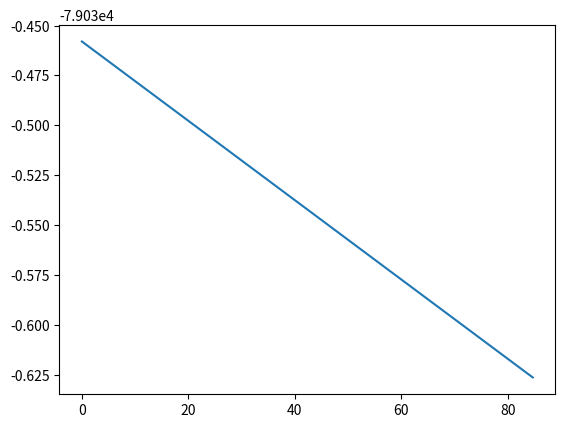

This chart was generated by the following Python code:
"""this is the code of the programm"""

import matplotlib.pyplot as plt
from scipy.optimize import curve_fit
from numpy import exp


def read_rmn(file: str):
    """ read the "File" and return a list w/ all the needed information ->
     [n_point,[data_dim1,data_dim2,...]] where data_dim1 is a list of couple
     the couple is two float like this (ppm,amplitude)"""
    # I will use [a:-1] to remove useless part of the data.
    o_file = open(file, "r")
    o_file_list = o_file.readlines()
    start = len(o_file_list) + 1
    data_list = [[]]
    current_dimension = 0
    XDIM = False
    End = False
    abs_f1 = False
    abs_f2 = False
    vardim = False
    n_dim = 1
    for i in enumerate(o_file_list, 0):  # the data isn't alway at the same place.
        if not (XDIM) and ("##NPOINTS" in i[1]) and ("$$" not in i[1]):
            print(i[1])
            print()
            n_point = int(i[1][11:-1])
            XDIM = True

        if not (End) and ("$$ End of Bruker specific parameters" in i[1]):
            start = i[0] + 17
            End = True

        if not (abs_f1) and ("##$ABSF1" in i[1]):
            max_ppm = float(i[1][10:-1])
            abs_f1 = True

        if not (abs_f2) and ("##$ABSF2" in i[1]):
            min_ppm = float(i[1][10:-1])

        if not (vardim) and ("##VAR_DIM" in i[1]):
            vardimaslist = i[1].split()
            n_point = int(vardimaslist[2][:-1])
            n_dim = int(vardimaslist[1][:-1])
            vardim = True

        if i[0] > start and ("##" not in i[1]):
            point = i[1].split()
            point[0] = int(point[0]) * ((max_ppm - min_ppm) / n_point) + min_ppm
            point[1] = float(point[1])
            data_list[current_dimension].append(point)

        elif (i[0] > start) and ("##END" not in i[1]):
            print(i[1])
            data_list.append([])
            current_dimension += 1
            start = i[0] + 3
        # print(n_point, data_list)
    return [n_point, data_list, n_dim]


def afficher(rawdata, dim):
    """take rawdata and show the spectrum"""
    dim = dim - 1
    points = [rawdata[1][dim][i][0] for i in range(len(rawdata[1][dim]))]
    amplitude = [rawdata[1][dim][i][1] for i in range(len(rawdata[1][dim]))]
    print(points[0])
    points.reverse()
    amplitude.reverse()
    print(points[0])
    (line,) = plt.plot(points, amplitude, linewidth=float("0.1"))
    plt.gca().invert_xaxis()
    line.set_antialiased(False)


def model_t0(x, i0, t0):
    return i0 * (1 - 2 * exp((-x) / t0))


def fitting(bucket_int, delta):
    x = [i * delta for i in range(len(bucket_int))]
    print(x, bucket_int)
    p0 = [100, 1]
    popt, pops = curve_fit(model_t0, x, bucket_int, p0)
    return (popt, pops)


def afficher_coube_model(ndim, delta, i0, t0):
    x = [i * delta for i in range(ndim)]
    y = []
    for i in x:
        print(i)
        y.append(model_t0(i, i0, t0))
    print(x, y)
    plt.plot(x, y)


if __name__ == "__main__":
    afficher_coube_model(12, 7.7, 7.90304580e04, -7.94691988e07)
    plt.show()
